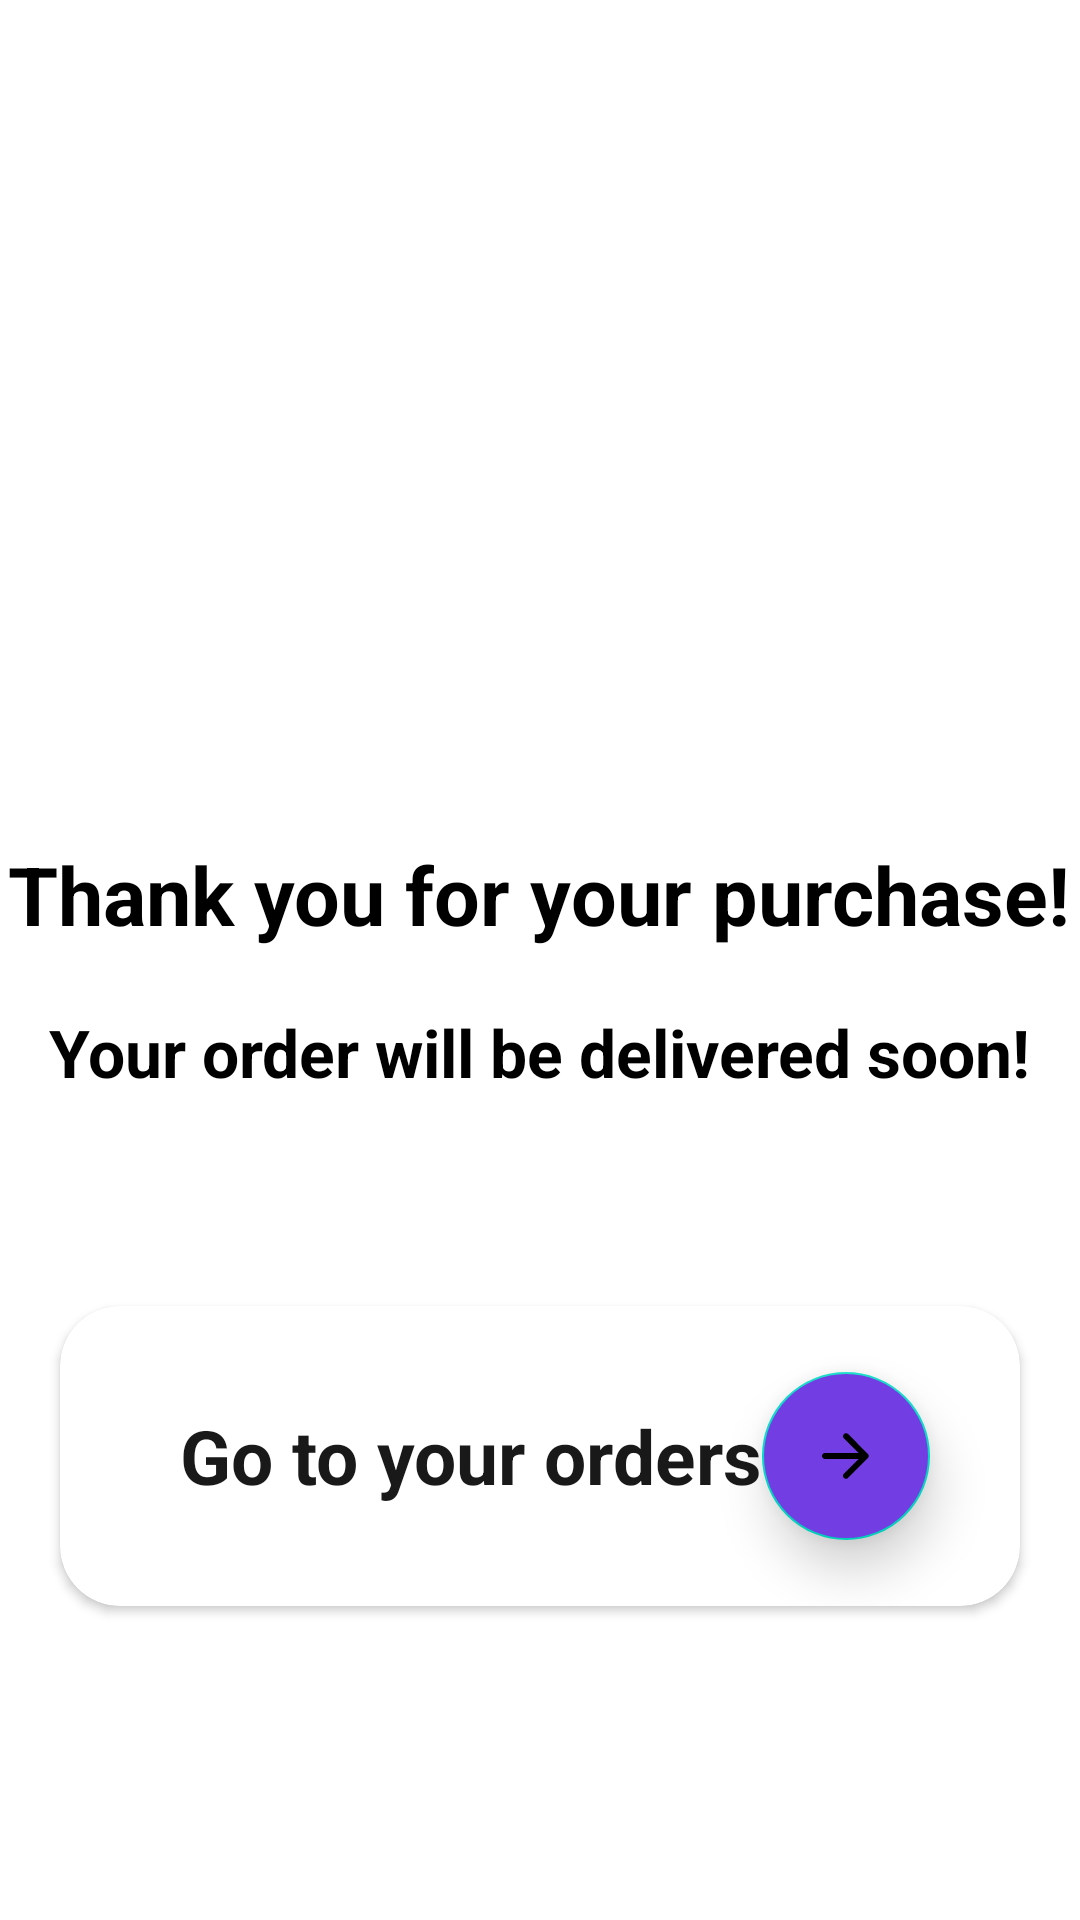

Write the Android layout XML for this screen, with the resource values it uses.
<!-- AndroidManifest.xml: application theme AppTheme -->
<!-- res/layout/fragment_success.xml -->
<?xml version="1.0" encoding="utf-8"?>
<LinearLayout xmlns:android="http://schemas.android.com/apk/res/android"
    xmlns:app="http://schemas.android.com/apk/res-auto"
    android:layout_width="match_parent"
    android:layout_height="match_parent"
    android:orientation="vertical">


    <ImageView
        android:layout_width="250dp"
        android:layout_height="250dp"
        android:layout_gravity="center"
        android:src="@drawable/food_truck" />


    <TextView
        android:layout_width="wrap_content"
        android:layout_height="wrap_content"
        android:layout_gravity="center"
        android:layout_marginTop="30dp"
        android:text="@string/thank_you_for_your_purchase"
        android:textColor="@color/colorBlack"
        android:textSize="27sp"
        android:textStyle="bold" />

    <TextView
        android:layout_width="wrap_content"
        android:layout_height="wrap_content"
        android:layout_gravity="center"
        android:layout_marginTop="20dp"
        android:layout_marginBottom="50dp"
        android:text="@string/your_order_will_be_delivered_soon"
        android:textColor="@color/colorBlack"
        android:textSize="22sp"
        android:textStyle="bold" />


    <androidx.cardview.widget.CardView
        android:layout_width="match_parent"
        android:layout_height="100dp"
        android:layout_margin="20dp"
        app:cardCornerRadius="20dp">

        <RelativeLayout
            android:layout_width="match_parent"
            android:layout_height="match_parent">

            <com.google.android.material.floatingactionbutton.FloatingActionButton
                android:id="@+id/jumpToOrders"
                android:layout_width="wrap_content"
                android:layout_height="wrap_content"
                android:layout_alignParentEnd="true"
                android:layout_centerInParent="true"
                android:layout_marginEnd="30dp"
                android:backgroundTint="@color/blueViolet"
                android:contentDescription="@string/button_for"
                android:elevation="20dp"
                android:src="@drawable/round_arrow_forward_24"
                android:tint="@android:color/white"
                app:elevation="10dp" />

            <TextView
                android:layout_width="wrap_content"
                android:layout_height="wrap_content"
                android:layout_alignParentStart="true"
                android:layout_centerInParent="true"
                android:layout_marginStart="30dp"
                android:padding="10dp"
                android:text="Go to your orders"
                android:textColor="#191919"
                android:textSize="25sp"
                android:textStyle="bold" />
        </RelativeLayout>


    </androidx.cardview.widget.CardView>


</LinearLayout>
<!-- resources referenced by this layout -->
<resources>
  <color name="blueViolet">#733DE4</color>
  <color name="colorBlack">#000</color>
  <!-- drawable round_arrow_forward_24 (drawable) -->
  <vector xmlns:android="http://schemas.android.com/apk/res/android"
      android:width="55dp"
      android:height="55dp"
      android:tint="?attr/colorControlNormal"
      android:viewportWidth="24.0"
      android:viewportHeight="24.0">
      <path
          android:fillColor="@android:color/white"
          android:pathData="M5,13h11.17l-4.88,4.88c-0.39,0.39 -0.39,1.03 0,1.42 0.39,0.39 1.02,0.39 1.41,0l6.59,-6.59c0.39,-0.39 0.39,-1.02 0,-1.41l-6.58,-6.6c-0.39,-0.39 -1.02,-0.39 -1.41,0 -0.39,0.39 -0.39,1.02 0,1.41L16.17,11H5c-0.55,0 -1,0.45 -1,1s0.45,1 1,1z" />
  </vector>
  <string name="button_for">Button for</string>
  <string name="thank_you_for_your_purchase">Thank you for your purchase!</string>
  <string name="your_order_will_be_delivered_soon">Your order will be delivered soon!</string>
  <style name="AppTheme" parent="Theme.AppCompat.Light.NoActionBar">
          <item name="colorPrimary">@color/colorPrimary</item>
          <item name="colorPrimaryDark">@color/colorPrimaryDark</item>
          <item name="colorAccent">@color/colorAccent</item>
          <item name="android:fontFamily">@font/nexa</item>
      </style>
  <color name="colorPrimary">#6200EE</color>
  <color name="colorPrimaryDark">#3700B3</color>
  <color name="colorAccent">#03DAC5</color>
</resources>
